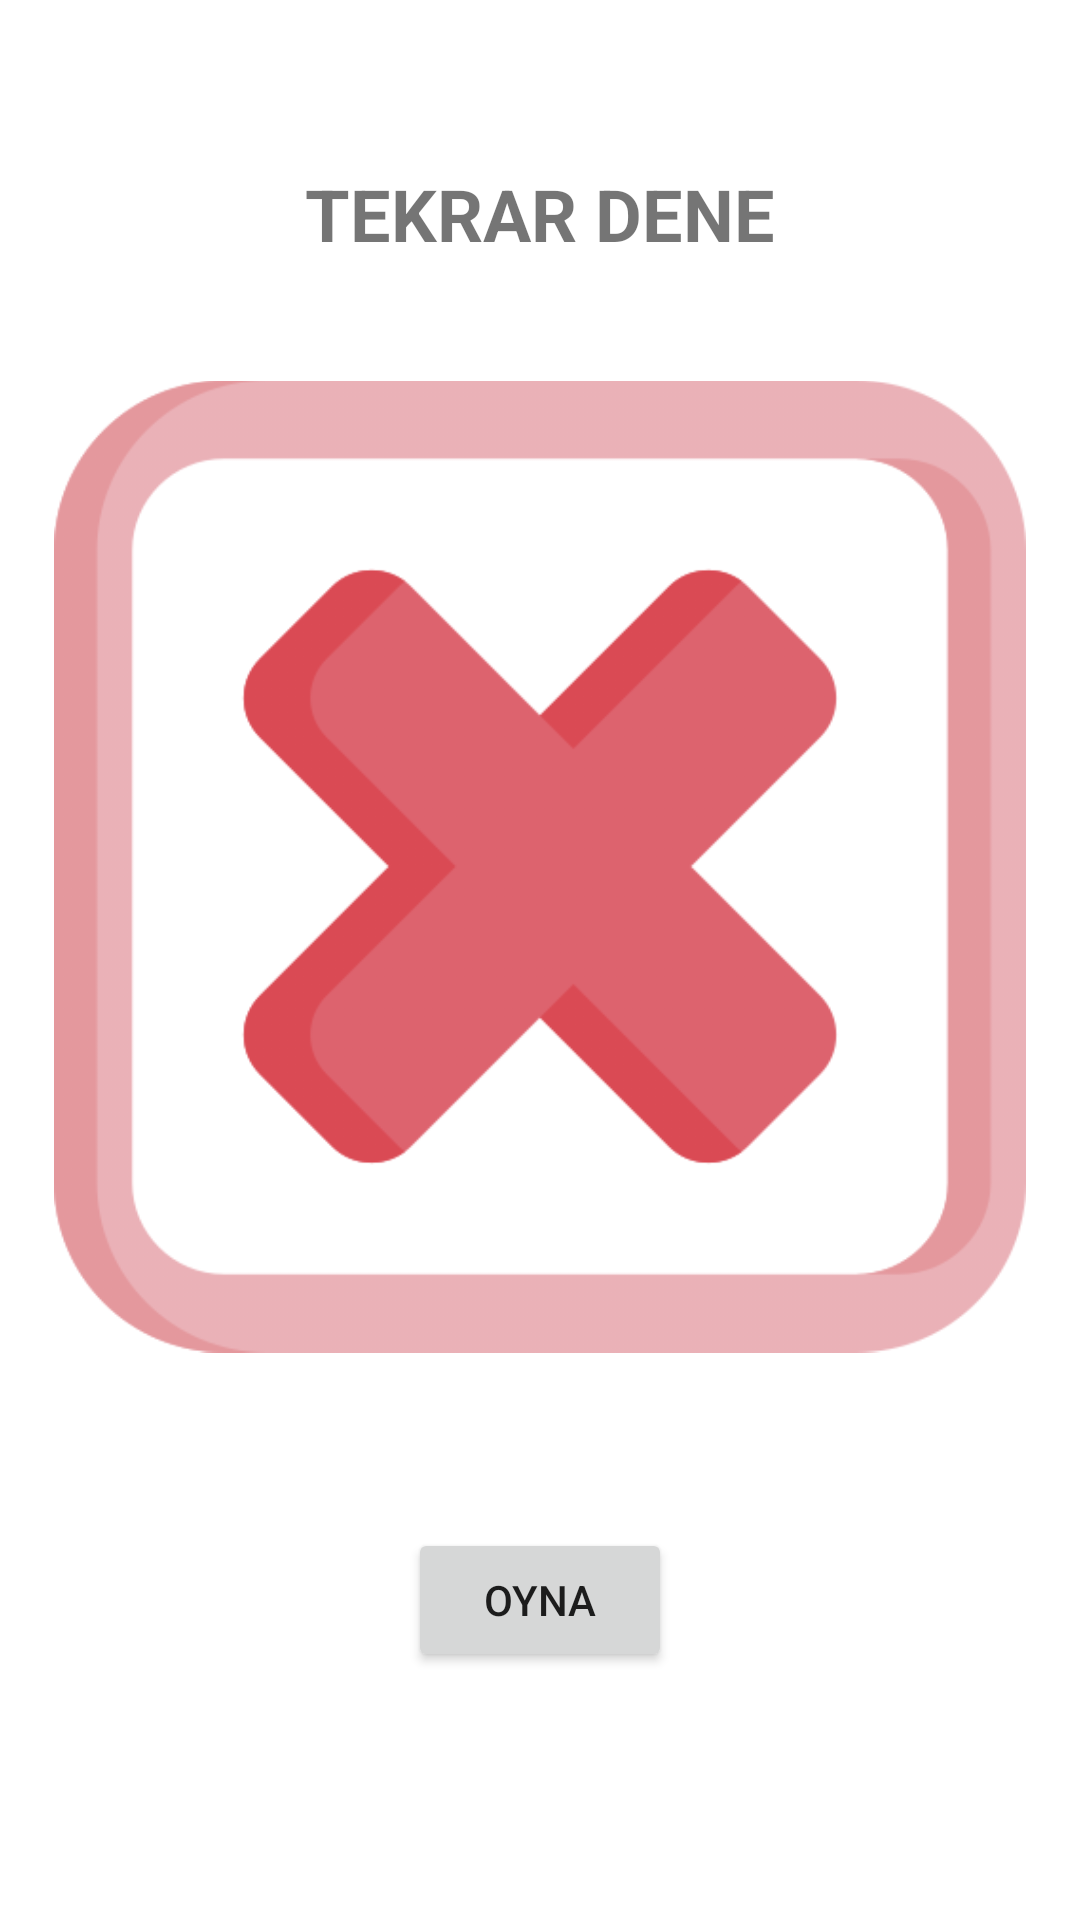

This screen was rendered from an Android layout file. Write that file and the resources it references.
<!-- AndroidManifest.xml: application theme Theme.SayiTahminUygulamam -->
<!-- res/layout/activity_sonuc_aktivity.xml -->
<?xml version="1.0" encoding="utf-8"?>
<androidx.constraintlayout.widget.ConstraintLayout xmlns:android="http://schemas.android.com/apk/res/android"
    xmlns:app="http://schemas.android.com/apk/res-auto"
    xmlns:tools="http://schemas.android.com/tools"
    android:layout_width="match_parent"
    android:layout_height="match_parent"
    tools:context=".sonuc_aktivity">

    <TextView
        android:id="@+id/textView"
        android:layout_width="wrap_content"
        android:layout_height="wrap_content"
        android:layout_marginTop="55dp"
        android:text="TEKRAR DENE"
        android:textSize="24sp"
        android:textStyle="bold"
        app:layout_constraintEnd_toEndOf="parent"
        app:layout_constraintStart_toStartOf="parent"
        app:layout_constraintTop_toTopOf="parent" />

    <ImageView
        android:id="@+id/imageKaybetti"
        android:layout_width="324dp"
        android:layout_height="367dp"
        android:layout_marginTop="18dp"
        app:layout_constraintEnd_toEndOf="parent"
        app:layout_constraintStart_toStartOf="parent"
        app:layout_constraintTop_toBottomOf="@+id/textView"
        app:srcCompat="@drawable/kaybetti" />

    <Button
        android:id="@+id/buttonAgain"
        android:layout_width="wrap_content"
        android:layout_height="wrap_content"
        android:layout_marginTop="6dp"
        android:layout_marginBottom="52dp"
        android:text="OYNA"
        app:layout_constraintBottom_toBottomOf="parent"
        app:layout_constraintEnd_toEndOf="parent"
        app:layout_constraintHorizontal_bias="0.5"
        app:layout_constraintStart_toStartOf="parent"
        app:layout_constraintTop_toBottomOf="@+id/imageKaybetti" />
</androidx.constraintlayout.widget.ConstraintLayout>
<!-- resources referenced by this layout -->
<resources>
  <!-- drawable kaybetti: png bitmap (drawable, 31147 bytes) -->
  <style name="Theme.SayiTahminUygulamam" parent="Theme.MaterialComponents.DayNight.DarkActionBar">
          
          <item name="colorPrimary">@color/purple_500</item>
          <item name="colorPrimaryVariant">@color/purple_700</item>
          <item name="colorOnPrimary">@color/white</item>
          
          <item name="colorSecondary">@color/teal_200</item>
          <item name="colorSecondaryVariant">@color/teal_700</item>
          <item name="colorOnSecondary">@color/black</item>
          
          <item name="android:statusBarColor">?attr/colorPrimaryVariant</item>
          
      </style>
  <!-- not gathered from this repository: default colours our renderer supplied (Android Studio template values) -->
  <color name="purple_500">#FF6200EE</color>
  <color name="purple_700">#FF3700B3</color>
  <color name="teal_200">#FF03DAC5</color>
  <color name="teal_700">#FF018786</color>
  <color name="black">#FF000000</color>
  <color name="white">#FFFFFFFF</color>
</resources>
